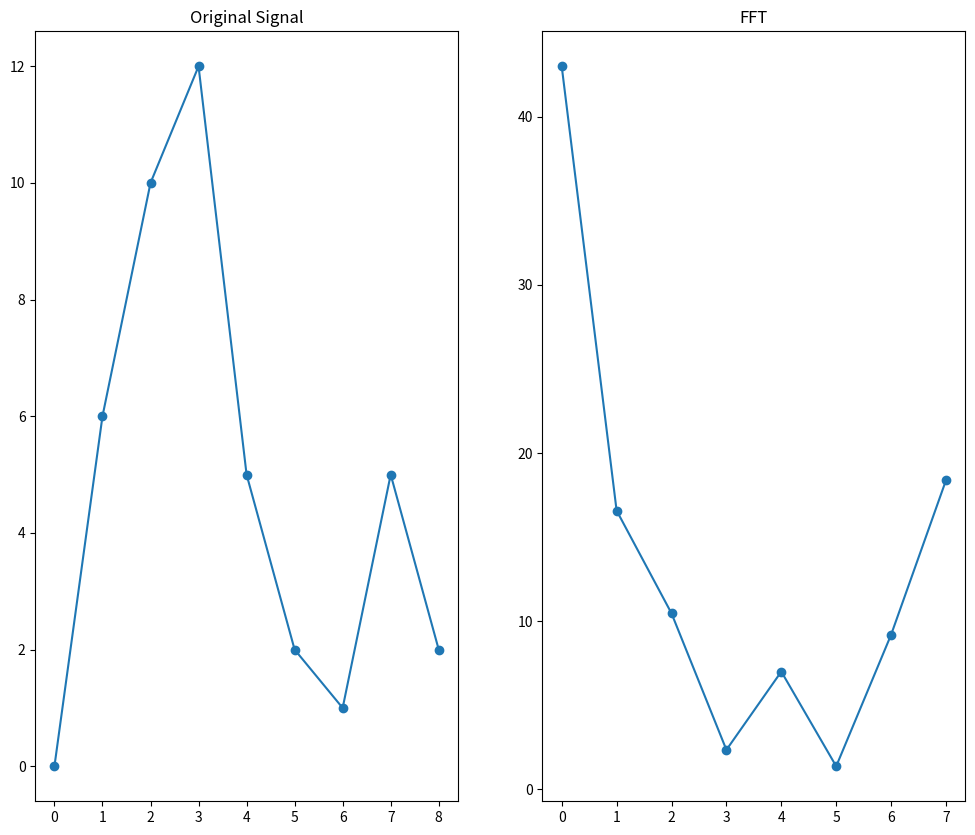

Here is the Python script that generated this plot: (Note: this script raises an exception after producing the figure.)
# -*- coding: utf-8 -*-
"""
Created on Thu Oct 12 23:45:46 2023

@author: ASUS
"""

import math
import matplotlib.pyplot as plt

#Sample data yang akan digunakan, bisa disesuaikan dengan , maksimal 10 data ntah kenapa, mungkin batasan iNterger?
x = [0,6,10,12,5,2,1,5,2]

#Mendefinisikan bagaimana fast fourier transform akan berjalan, Karena tidak menggunakan numpy, Harus dibuat dua kali perkalian untuk ganjil genap. Langkah selanjutnya mungkin cari algoritma yang bisa ngekomputasi ganjil genap terpisah biar lebih cepat
def fft(x):
    N = len(x)

    if N <= 1:
        return x
    even = fft(x[0::2])
    odd = fft(x[1::2])
    
#This is really id**t**, Need to make something more compact- Akbar 
    T = [complex(math.cos(2 * math.pi * k / N), -math.sin(2 * math.pi * k / N)) * odd[k] for k in range(N // 2)]
    return [even[k] + T[k] for k in range(N // 2)] + [even[k] - T[k] for k in range(N // 2)]

    #Terpaksa untuk emnggunakan fungsi xk.conjugate karena fungsi algoritma yang pakai sin cos yang menghasilkan nilai real dan imajiner mungkin jika bisa buat pakai fungsi exp bisa di inverse secaara otomatis karena nilainya berosi?
def ifft(x):
    N = len(x)
    return [xk / N for xk in fft([xk.conjugate() for xk in x])]

# Compute FFT
result = fft(x)
print("FFT:", result)

# Inverse FFT
reconstructed = ifft(result)
print("Inverse FFT:", reconstructed)

# Plot
plt.figure(figsize=(12, 10))

plt.subplot(121)
plt.title("Original Signal")
plt.plot(x, marker='o')

plt.subplot(122)
plt.title("FFT")
plt.plot([abs(xk) for xk in result], marker='o')

# Inverse FFT
plt.subplot(123)
plt.title("Inverse FFT")
plt.plot(reconstructed, marker='o')

plt.tight_layout()
plt.show()